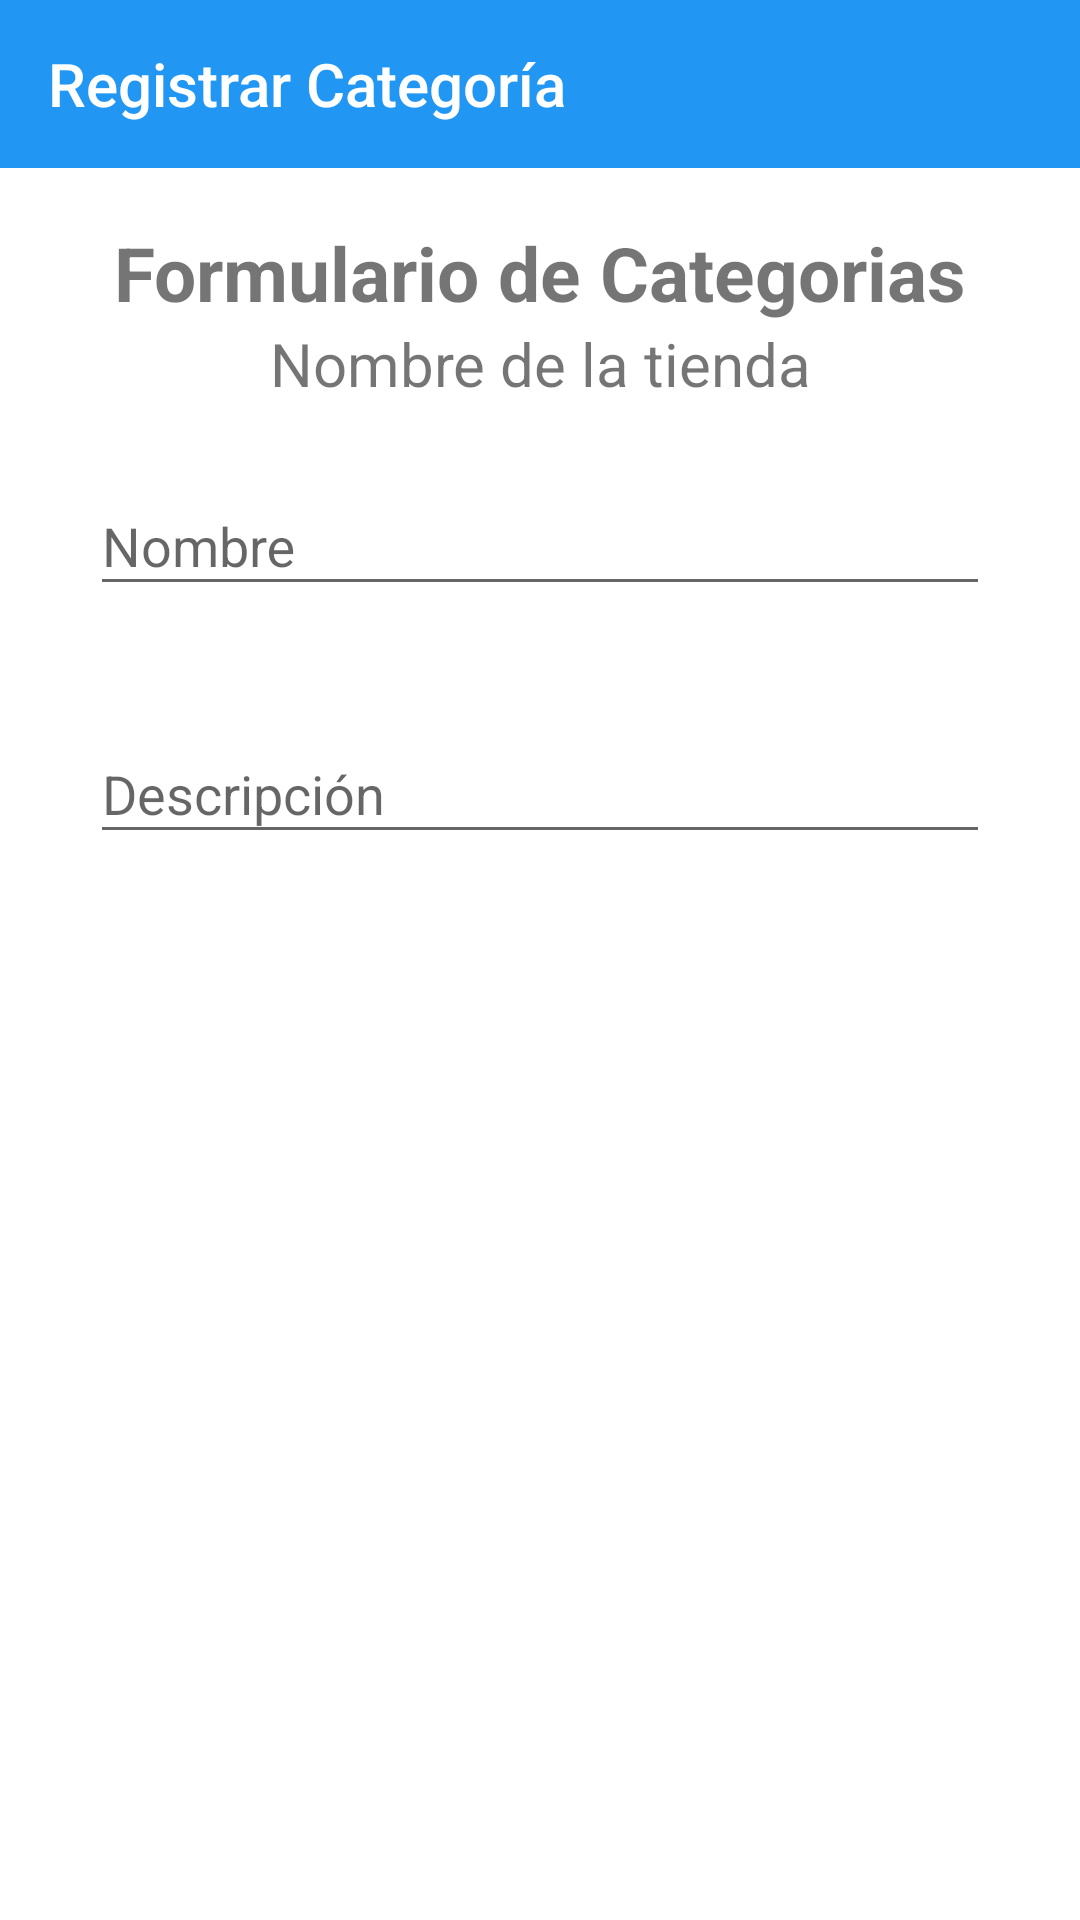

Here is an Android app screen rendered from its layout file. Give the layout XML and the strings, colors and styles it references.
<!-- AndroidManifest.xml: application theme SplashTheme -->
<!-- res/layout/activity_frm_add_categories.xml -->
<?xml version="1.0" encoding="utf-8"?>
<RelativeLayout xmlns:android="http://schemas.android.com/apk/res/android"
    xmlns:app="http://schemas.android.com/apk/res-auto"
    xmlns:tools="http://schemas.android.com/tools"
    android:layout_width="match_parent"
    android:layout_height="match_parent"
    tools:context=".categories.frm_add_categories">

    <androidx.appcompat.widget.Toolbar
        android:id="@+id/toolbar_frmCategory"
        android:layout_width="match_parent"
        android:layout_height="?actionBarSize"
        android:background="@color/md_blue_500"
        app:titleTextColor="@color/md_white_1000"
        app:title="@string/addCategory"/>

   <include layout="@layout/frm_categories_layout"/>

</RelativeLayout>
<!-- res/layout/frm_categories_layout.xml (included above) -->
<?xml version="1.0" encoding="utf-8"?>
<RelativeLayout xmlns:android="http://schemas.android.com/apk/res/android"
    xmlns:app="http://schemas.android.com/apk/res-auto"
    android:orientation="vertical"
    android:layout_width="match_parent"
    android:layout_height="match_parent">

    <LinearLayout
        android:layout_width="match_parent"
        android:layout_height="match_parent"
        android:layout_marginTop="59dp"
        android:orientation="vertical"
        android:padding="15dp">
        <TextView
            android:layout_width="match_parent"
            android:layout_height="wrap_content"
            android:text="Formulario de Categorias"
            android:textAlignment="center"
            android:textSize="25sp"
            android:textStyle="bold" />
        <TextView
            android:id="@+id/txtNameDealCategory"
            android:layout_width="match_parent"
            android:layout_height="wrap_content"
            android:text="Nombre de la tienda"
            android:textAlignment="center"
            android:textSize="20sp"/>

        <TextView
            android:id="@+id/txtIdCategory"
            android:layout_width="match_parent"
            android:layout_height="wrap_content"
            android:text="idCategoria"
            android:textAlignment="center"
            android:visibility="gone"/>

        <ScrollView
            android:id="@+id/scroll1"
            android:layout_width="match_parent"
            android:layout_height="wrap_content">

            <LinearLayout
                android:layout_width="match_parent"
                android:layout_height="wrap_content"
                android:gravity="center"
                android:orientation="vertical"
                android:padding="10dp">

                <androidx.appcompat.widget.AppCompatCheckedTextView
                    android:id="@+id/txtIdDealCategory"
                    android:layout_width="wrap_content"
                    android:layout_height="wrap_content"
                    android:layout_margin="5dp"
                    android:textColor="@color/md_grey_500"
                    android:textSize="18sp"
                    android:visibility="gone"/>

                <com.google.android.material.textfield.TextInputLayout
                    android:id="@+id/txtInputNameCategory"
                    android:layout_width="match_parent"
                    android:layout_height="wrap_content"
                    android:layout_margin="5dp"
                    app:errorEnabled="true">

                    <com.google.android.material.textfield.TextInputEditText
                        android:id="@+id/txtEditNameCategory"
                        android:layout_width="match_parent"
                        android:layout_height="wrap_content"
                        android:hint="Nombre"
                        android:inputType="textCapCharacters" />
                </com.google.android.material.textfield.TextInputLayout>

                <com.google.android.material.textfield.TextInputLayout
                    android:id="@+id/txtInputDescriptionCategory"
                    android:layout_width="match_parent"
                    android:layout_height="wrap_content"
                    android:layout_margin="5dp"
                    app:errorEnabled="true">

                    <com.google.android.material.textfield.TextInputEditText
                        android:id="@+id/txtEditDescriptionCategory"
                        android:layout_width="match_parent"
                        android:layout_height="wrap_content"
                        android:hint="Descripción"
                        android:inputType="textPersonName" />
                </com.google.android.material.textfield.TextInputLayout>

            </LinearLayout>
        </ScrollView>
    </LinearLayout>

</RelativeLayout>
<!-- resources referenced by this layout -->
<resources>
  <color name="md_blue_500">#2196F3</color>
  <color name="md_grey_500">#9E9E9E</color>
  <color name="md_white_1000">#ffffff</color>
  <string name="addCategory">Registrar Categoría</string>
  <style name="SplashTheme" parent="AppTheme">
          <item name="android:windowBackground">@drawable/splash_screen</item>
      </style>
  <style name="AppTheme" parent="Theme.AppCompat.Light.NoActionBar">
          
          <item name="colorPrimary">@color/md_blue_500</item>
          <item name="colorPrimaryDark">@color/md_blue_700</item>
          <item name="colorAccent">@color/md_light_blue_A400</item>
      </style>
  <color name="md_blue_700">#1976D2</color>
  <color name="md_light_blue_A400">#00B0FF</color>
</resources>
